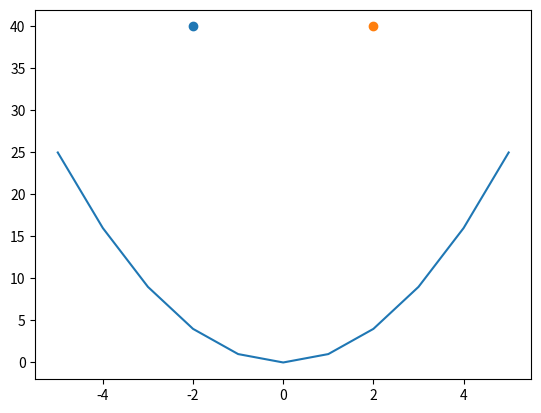

Write the Python code that produced this figure.
"""
Ex 28.
Draw a smiley face using plt.scatter and plt.plot

Program Description: The objective of this program is to draw a smiley face using the functions .scatter() and .plot() in matplotlib.

"""
import matplotlib.pyplot as plt
import numpy as np

eyeY = 40
left = -2
right = 2

X = range (-5, 6)
Y = [i*i for i in X]

plt.scatter(left, eyeY)
plt.scatter(right, eyeY)

plt.plot(X, Y)

plt.show
